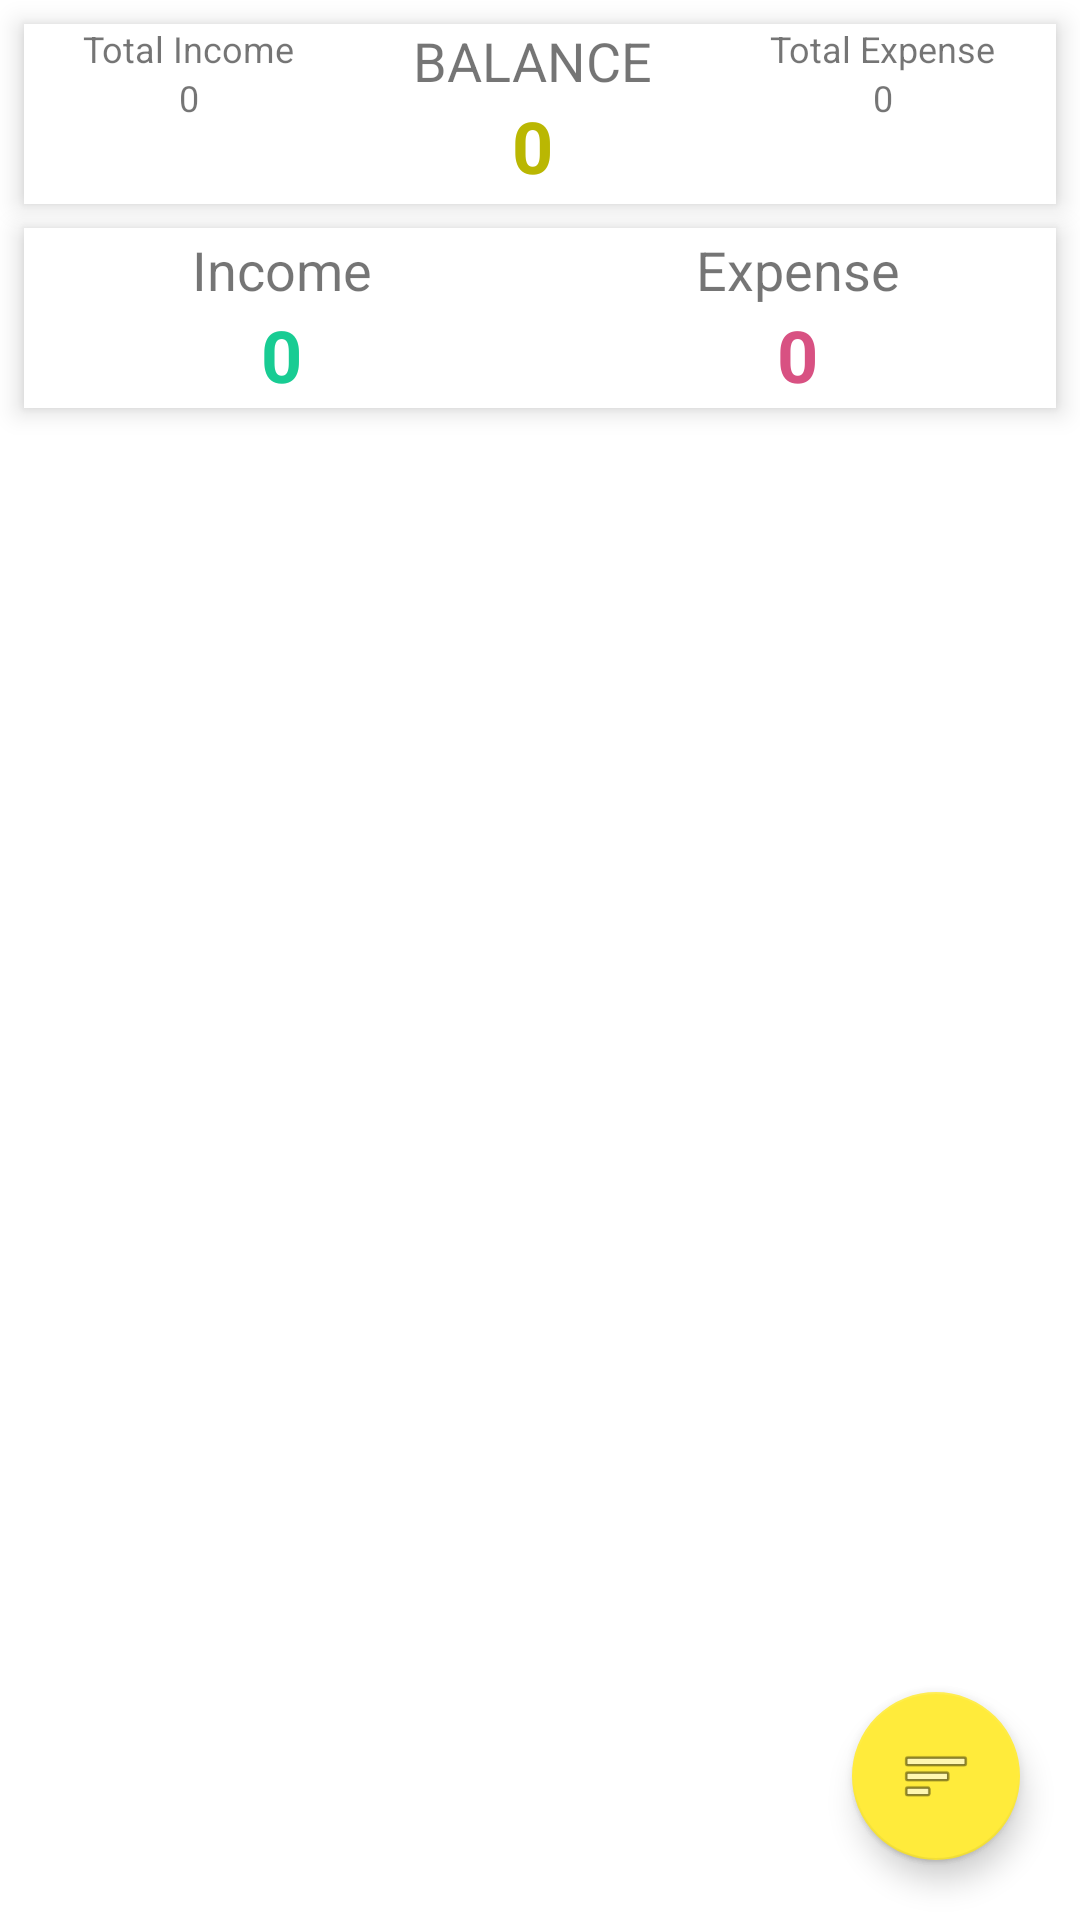

Here is an Android app screen rendered from its layout file. Give the layout XML and the strings, colors and styles it references.
<!-- AndroidManifest.xml: application theme AppTheme -->
<!-- res/layout/fragment_calculation.xml -->
<?xml version="1.0" encoding="utf-8"?>
<androidx.constraintlayout.widget.ConstraintLayout xmlns:android="http://schemas.android.com/apk/res/android"
    xmlns:app="http://schemas.android.com/apk/res-auto"
    xmlns:tools="http://schemas.android.com/tools"
    android:layout_width="match_parent"
    android:layout_height="match_parent"
    android:background="#FFFFFF"
    tools:context=".presenter.history.HistoryFragment">

    <LinearLayout
        android:id="@+id/linearLayoutMain"
        android:layout_width="match_parent"
        android:layout_height="0dp"
        android:orientation="vertical"
        app:layout_constraintBottom_toTopOf="@id/linearLayoutDate"
        app:layout_constraintEnd_toEndOf="parent"
        app:layout_constraintStart_toStartOf="parent"
        app:layout_constraintTop_toTopOf="parent">

        <LinearLayout
            android:id="@+id/linearLayoutBalance"
            android:layout_width="match_parent"
            android:layout_height="wrap_content"
            android:layout_marginLeft="8dp"
            android:layout_marginTop="8dp"
            android:layout_marginRight="8dp"
            android:background="#ffffff"
            android:elevation="5dp"
            android:orientation="horizontal">

            <LinearLayout
                android:layout_width="wrap_content"
                android:layout_height="wrap_content"
                android:layout_gravity="end"
                android:layout_weight="1"
                android:gravity="center_horizontal"
                android:orientation="vertical">

                <TextView
                    android:layout_width="wrap_content"
                    android:layout_height="wrap_content"
                    android:text="@string/total_income"
                    android:textSize="12sp" />

                <TextView
                    android:id="@+id/totalIncomeTextView"
                    android:layout_width="wrap_content"
                    android:layout_height="wrap_content"
                    android:text="0"
                    android:textSize="12sp" />
            </LinearLayout>

            <LinearLayout
                android:layout_width="wrap_content"
                android:layout_height="wrap_content"
                android:layout_weight="1"
                android:gravity="center_horizontal"
                android:minHeight="60dp"
                android:orientation="vertical">

                <TextView
                    android:layout_width="wrap_content"
                    android:layout_height="wrap_content"
                    android:text="@string/balance"
                    android:textSize="18sp" />

                <TextView
                    android:id="@+id/balanceTextView"
                    android:layout_width="wrap_content"
                    android:layout_height="wrap_content"
                    android:text="0"
                    android:textColor="@color/colorBalance"
                    android:textSize="24sp"
                    android:textStyle="bold" />
            </LinearLayout>

            <LinearLayout
                android:layout_width="wrap_content"
                android:layout_height="wrap_content"
                android:layout_weight="1"
                android:gravity="center_horizontal"
                android:orientation="vertical">

                <TextView
                    android:layout_width="wrap_content"
                    android:layout_height="wrap_content"
                    android:text="@string/total_expense"
                    android:textSize="12sp" />

                <TextView
                    android:id="@+id/totalExpenceTextView"
                    android:layout_width="wrap_content"
                    android:layout_height="wrap_content"
                    android:text="0"
                    android:textSize="12sp" />

            </LinearLayout>
        </LinearLayout>

        <LinearLayout
            android:id="@+id/linearLayoutScore"
            android:layout_width="match_parent"
            android:layout_height="wrap_content"
            android:layout_marginLeft="8dp"
            android:layout_marginTop="8dp"
            android:layout_marginRight="8dp"
            android:background="#ffffff"
            android:elevation="5dp"
            android:orientation="horizontal">

            <LinearLayout
                android:layout_width="match_parent"
                android:layout_height="match_parent"
                android:layout_weight="1"
                android:gravity="center_horizontal|center_vertical"
                android:minHeight="60dp"
                android:orientation="vertical">

                <TextView
                    android:layout_width="wrap_content"
                    android:layout_height="wrap_content"
                    android:text="@string/income"
                    android:textSize="18sp" />

                <TextView
                    android:id="@+id/incomeTextView"
                    android:layout_width="wrap_content"
                    android:layout_height="wrap_content"
                    android:text="0"
                    android:textColor="@color/colorIncome"
                    android:textSize="24sp"
                    android:textStyle="bold" />
            </LinearLayout>

            <LinearLayout
                android:layout_width="match_parent"
                android:layout_height="match_parent"
                android:layout_weight="1"
                android:gravity="center_horizontal|center_vertical"
                android:orientation="vertical">

                <TextView
                    android:layout_width="wrap_content"
                    android:layout_height="wrap_content"
                    android:text="@string/expense"
                    android:textSize="18sp" />

                <TextView
                    android:id="@+id/expenceTextView"
                    android:layout_width="wrap_content"
                    android:layout_height="wrap_content"
                    android:text="0"
                    android:textColor="@color/colorExpence"
                    android:textSize="24sp"
                    android:textStyle="bold" />

            </LinearLayout>

        </LinearLayout>

        <LinearLayout
            android:id="@+id/recycleLayout"
            android:layout_width="match_parent"
            android:layout_height="wrap_content"
            android:layout_marginLeft="8dp"
            android:layout_marginTop="8dp"
            android:layout_marginRight="8dp"
            android:elevation="10dp"
            android:minHeight="250dp"
            android:orientation="vertical">

            <androidx.recyclerview.widget.RecyclerView
                android:id="@+id/recycleView"
                class="androidx.appcompat.app.AlertController$RecycleListView"
                android:layout_width="match_parent"
                android:layout_height="wrap_content"
                android:minHeight="250dp"
                android:paddingLeft="8dp"
                android:paddingRight="8dp"
                android:scrollbars="vertical" />

        </LinearLayout>
    </LinearLayout>

    <LinearLayout
        android:id="@+id/linearLayoutDate"
        android:layout_width="match_parent"
        android:layout_height="wrap_content"
        android:elevation="10dp"
        android:gravity="center_horizontal|center_vertical"
        android:orientation="horizontal"
        app:layout_constraintBottom_toBottomOf="@+id/includedRelativeLayout"
        app:layout_constraintEnd_toEndOf="parent"
        app:layout_constraintStart_toStartOf="parent">

        <TextView
            android:id="@+id/showDateTextView"
            android:layout_width="wrap_content"
            android:layout_height="wrap_content"
            android:gravity="center_horizontal|center_vertical"
            android:textSize="20sp"
            android:textStyle="bold" />
    </LinearLayout>

    <include
        android:id="@+id/includedRelativeLayout"
        layout="@layout/floating_button"/>

</androidx.constraintlayout.widget.ConstraintLayout>
<!-- res/layout/floating_button.xml (included above) -->
<?xml version="1.0" encoding="utf-8"?>
<RelativeLayout xmlns:android="http://schemas.android.com/apk/res/android"
    xmlns:app="http://schemas.android.com/apk/res-auto"
    android:layout_width="match_parent"
    android:layout_height="match_parent">

    <com.google.android.material.floatingactionbutton.FloatingActionButton
        android:id="@+id/fab"
        android:layout_width="wrap_content"
        android:layout_height="wrap_content"
        android:layout_alignParentEnd="true"
        android:layout_alignParentBottom="true"
        android:layout_marginEnd="20dp"
        android:layout_marginBottom="20dp"
        android:visibility="visible"
        app:srcCompat="@android:drawable/ic_menu_sort_by_size" />

    <Button
        android:id="@+id/year_btn_filter"
        style="@style/floating_btn_style"
        android:text="@string/btn_year" />

    <Button
        android:id="@+id/month_btn_filter"
        style="@style/floating_btn_style"
        android:text="@string/btn_month" />

    <Button
        android:id="@+id/day_btn_filter"
        style="@style/floating_btn_style"
        android:text="@string/btn_day" />

    <Button
        android:id="@+id/show_all_btn_filter"
        style="@style/floating_btn_style"
        android:text="@string/btn_total" />
</RelativeLayout>
<!-- resources referenced by this layout -->
<resources>
  <color name="colorBalance">#BAB702</color>
  <color name="colorExpence">#D85182</color>
  <color name="colorIncome">#18CC93</color>
  <string name="balance">BALANCE</string>
  <string name="btn_day">D</string>
  <string name="btn_month">M</string>
  <string name="btn_total">ALL</string>
  <string name="btn_year">Y</string>
  <string name="expense">Expense</string>
  <string name="income">Income</string>
  <string name="total_expense">Total Expense</string>
  <string name="total_income">Total Income</string>
  <style name="floating_btn_style">
          <item name="android:layout_width">50dp</item>
          <item name="android:layout_height">50dp</item>
          <item name="android:layout_alignParentBottom">true</item>
          <item name="android:layout_alignParentEnd">true</item>
          <item name="android:layout_marginEnd">24dp</item>
          <item name="android:layout_marginBottom">24dp</item>
          <item name="android:background">@drawable/floating_buttons</item>
      </style>
  <style name="AppTheme" parent="Theme.AppCompat.Light.NoActionBar">
          
          <item name="colorPrimary">@color/colorPrimary</item>
          <item name="colorPrimaryDark">@color/colorPrimaryDark</item>
          <item name="colorAccent">@color/colorAccent</item>
      </style>
  <!-- drawable floating_buttons (drawable) -->
  <?xml version="1.0" encoding="utf-8"?>
  <selector xmlns:android="http://schemas.android.com/apk/res/android">
      <item android:state_pressed="true">
          <shape android:shape="rectangle">
              <corners android:radius="100dip" />
              <gradient android:angle="-90" android:endColor="@color/colorPrimary" android:startColor="@color/colorPrimary" />
          </shape>
      </item>
      <item android:state_focused="true">
          <shape android:shape="rectangle">
              <corners android:radius="100dip" />
              <solid android:color="@color/colorPrimary" />
          </shape>
      </item>
      <item>
          <shape android:shape="rectangle">
              <corners android:radius="100dip" />
              <solid android:color="@color/colorAccent"/>
          </shape>
      </item>
  </selector>
  <color name="colorPrimary">#EF5350</color>
  <color name="colorPrimaryDark">#B71B1C</color>
  <color name="colorAccent">#FFEB3B</color>
</resources>
